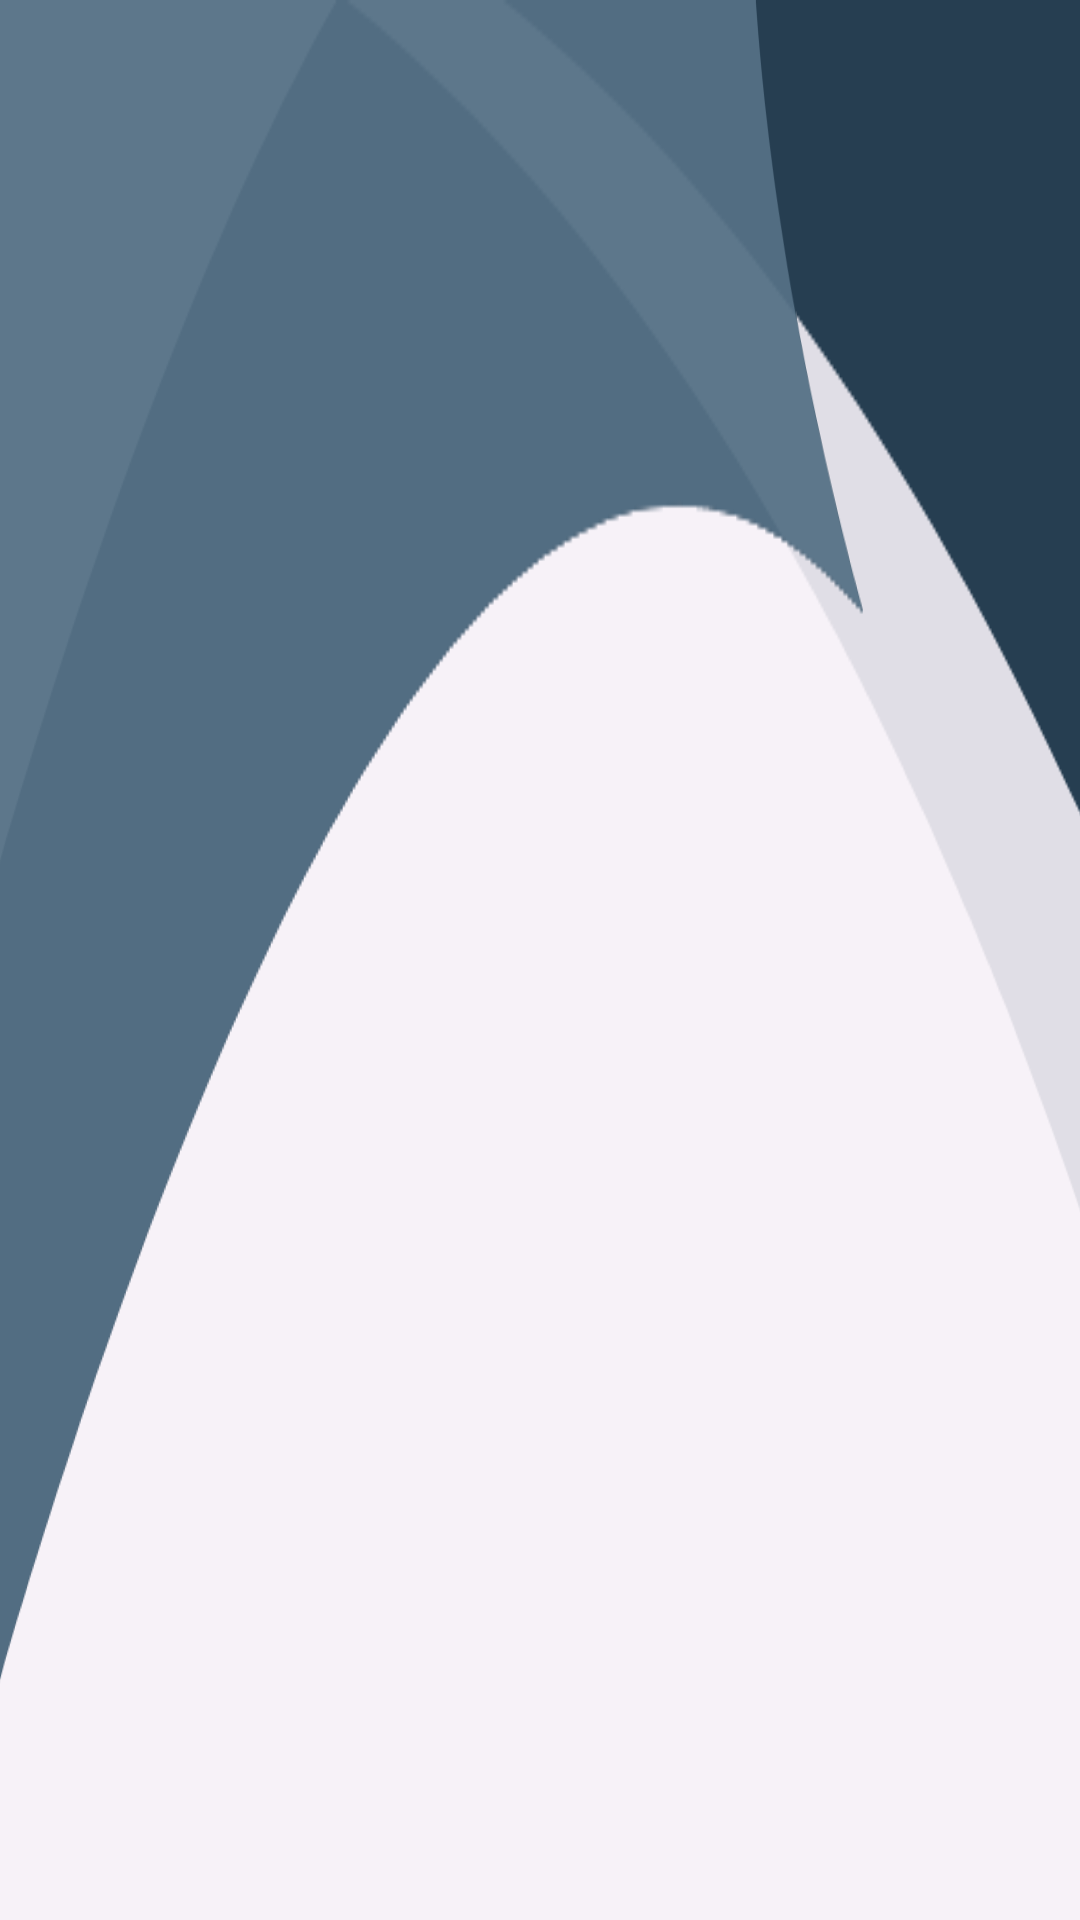

Android layout source for this screen:
<!-- AndroidManifest.xml: application theme Theme.Dormitory_management -->
<!-- res/layout/nav_header.xml -->
<?xml version="1.0" encoding="utf-8"?>
<LinearLayout
    xmlns:android="http://schemas.android.com/apk/res/android"
    android:orientation="vertical"
    android:layout_width="match_parent"
    android:layout_height="176dp"
    android:gravity="bottom"
    android:padding="16dp"
    android:background="@drawable/bg"
    android:theme="@style/ThemeOverlay.AppCompat.Dark">

</LinearLayout>
<!-- resources referenced by this layout -->
<resources>
  <!-- drawable bg: png bitmap (drawable, 17998 bytes) -->
  <style name="Theme.Dormitory_management" parent="Base.Theme.Dormitory_management" />
  <style name="Base.Theme.Dormitory_management" parent="Theme.Material3.DayNight.NoActionBar">
          
          
      </style>
</resources>
